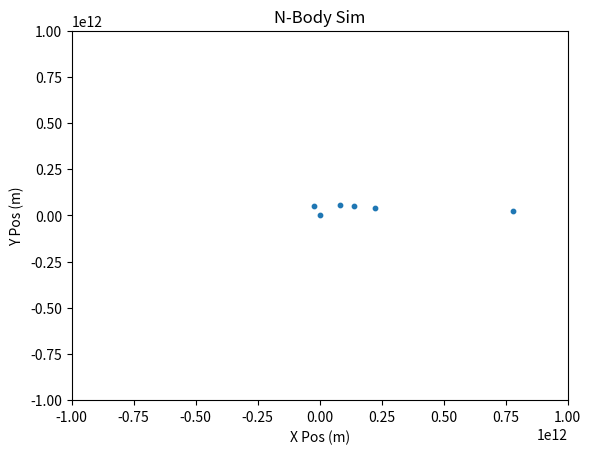

Here is the Python script that generated this plot:
import matplotlib.pyplot as plt
import numpy as np
import matplotlib.animation as animation

G = 6.6743e-11
dt = 24 * 36000
steps = 1000

# initial values
# could add UI for this in future
#Sun, mercury, venus, earth, mars, jupiter, saturn, uranus, pluto
#mass (kg)
#1.989e30, 3.3e23, 4.87e24, 5.97e24, 6.42e23, 1.90e27, 5.68e26, 8.68e25, 1.02e26
#vel (m/s)
#0, 4.787e4, 3.502e4, 2.978e4, 2.407e4, 1.307e4, 9.690e3, 6.810e3, 5.430e3
#distance from sun (m)
#0, 5.79e10, 1.08e11, 1.50e11, 2.28e11, 7.78e11, 1.43e12, 2.87e12, 4.50e12
masses = np.array([1.989e30,3.3e23, 4.87e24, 5.97e24, 6.42e23, 1.90e27, 5.68e26, 8.68e25, 1.02e26], dtype=np.float64)
velocities = np.array([[0,0], [0, 4.787e4], [0,3.502e4], [0,2.978e4], [0,2.407e4], [0,1.307e4], [0,9.690e3], [0,6.810e3], [0,5.430e3]], dtype=np.float64)
positions = np.array([[0,0], [5.79e10, 0], [1.08e11, 0], [1.50e11, 0], [2.28e11, 0], [7.78e11, 0], [1.43e12, 0], [2.87e12, 0],[4.50e12, 0]], dtype=np.float64)


num_masses = len(masses)

# Euler method
def forces_calc(positions, masses):
    forces = np.zeros_like(positions)
    for i in range(num_masses):
        for j in range(num_masses):
            if i != j:
                r_ij = positions[j] - positions[i]  # vector between i and j
                dist = np.linalg.norm(r_ij)         # distance of vector
                if dist > 0:
                    forces[i] += G * masses[i] * masses[j] / dist**3 * r_ij
    return forces

def update_pos_vel(positions, velocities, masses):
    forces = forces_calc(positions, masses)
    velocities += (forces / masses[:,None]) * dt
    positions += velocities * dt
    return positions, velocities



#plot in matplotlib

fig, ax = plt.subplots()
scat = ax.scatter(positions[:,0], positions[:,1], s=10)

ax.set_xlim(-1e12, 1e12)
ax.set_ylim(-1e12, 1e12)
ax.set_xlabel('X Pos (m)')
ax.set_ylabel('Y Pos (m)')
ax.set_title('N-Body Sim')


def update(frame):
    global positions, velocities
    positions, velocities = update_pos_vel(positions, velocities, masses)
    scat.set_offsets(positions)
    return scat,

ani = animation.FuncAnimation(fig, update, frames=steps, interval=10, blit=True)
plt.show()